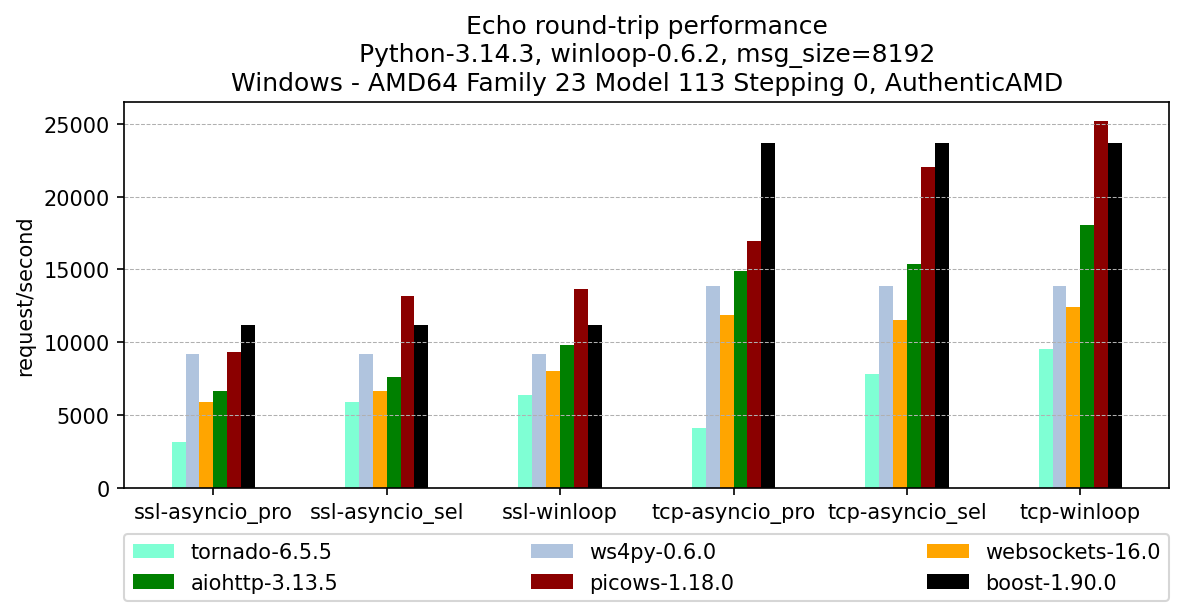

The data file committed next to this chart (first rows):
, version, ssl-asyncio_pro, ssl-asyncio_sel, ssl-winloop, tcp-asyncio_pro, tcp-asyncio_sel, tcp-winloop
tornado, 6.5.5, 3142, 5911, 6346, 4074, 7824, 9520
ws4py, 0.6.0, 9179, 9179, 9179, 13879, 13879, 13879
websockets, 16.0, 5898, 6628, 8002, 11883, 11510, 12439
aiohttp, 3.13.5, 6671, 7619, 9786, 14879, 15369, 18037
picows, 1.18.0, 9308, 13151, 13640, 16961, 22005, 25229
boost, 1.90.0, 11195, 11195, 11195, 23709, 23709, 23709
